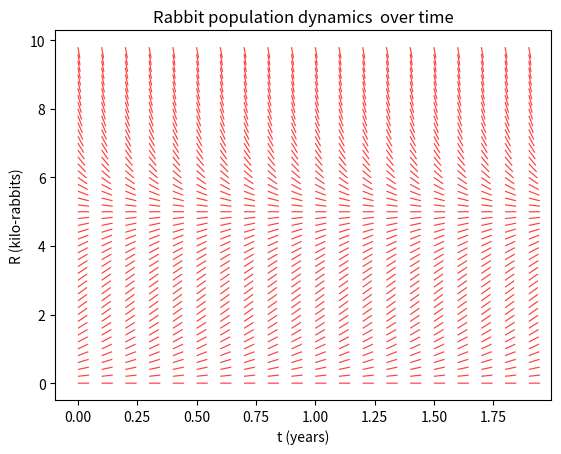

The script that saved this image:
import numpy as np
import matplotlib.pyplot as plt
from scipy.integrate import solve_ivp

k = 4
L = 5
xstart = 0
xstop = 2
ystart = 0
ystop = 10
xstep = 0.1
ystep = 0.2
linelength = 0.3

def dwdr(r,w, k, L):
    return ((-w + r * w) / (k * r * ( 1- r/L) - L * r * w))

def dydx(t,R, k, L):
    # t is declared but never used to comply with scipy solve_ivp
    return k * R * ( 1 - R / L)

def slopefield( x, y,k, L,  linelenght):

    (x,y) = np.meshgrid(x,y)
    u = 1 # change in x
    v = dydx(0, y, k,L) # change in y
    r = np.power(np.add(1, np.power(v,2)),0.5) # for normalizing the vectors
    plt.quiver(x,y, u/r, dydx(0,y, k, L)/ r, headwidth= 0, units = 'xy', scale=(1/linelenght), angles = 'xy' , color = '#ff4040')


x_slopefield = np.arange(start=xstart, stop= xstop, step= xstep)
x_graph = np.arange(start = xstart, stop=xstop, step = xstep/10)

y = np.arange(start = ystart, stop = ystop, step=ystep)


#sol1 = solve_ivp(dydx, [xstart,xstop],[0.2,2,8], args=(k,L), dense_output=True, max_step= 0.1,first_step = 0.1)
#z = sol1.sol(x_graph)
#plt.plot(x_graph, z.T)

slopefield(x_slopefield, y, k,L,linelength)
plt.plot()

plt.title("Rabbit population dynamics  over time")
plt.xlabel('t (years)')
plt.ylabel('R (kilo-rabbits)')
plt.savefig('foo.png')
plt.show()